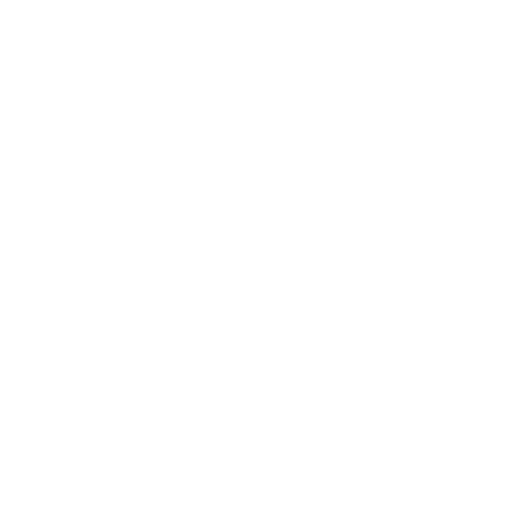
t = 0.00 s
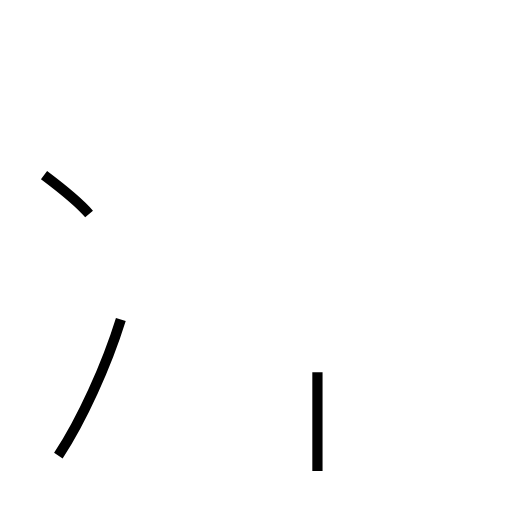
t = 0.90 s
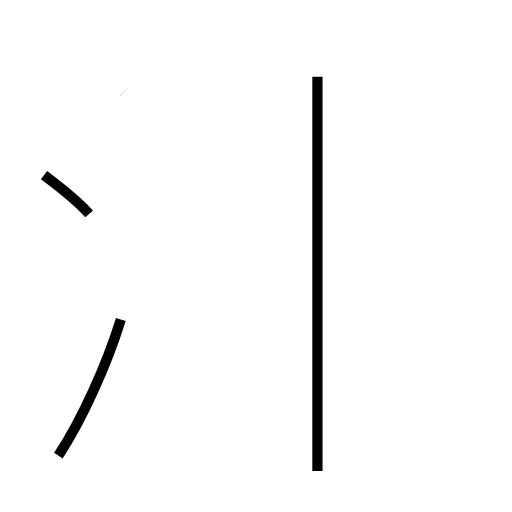
t = 1.77 s
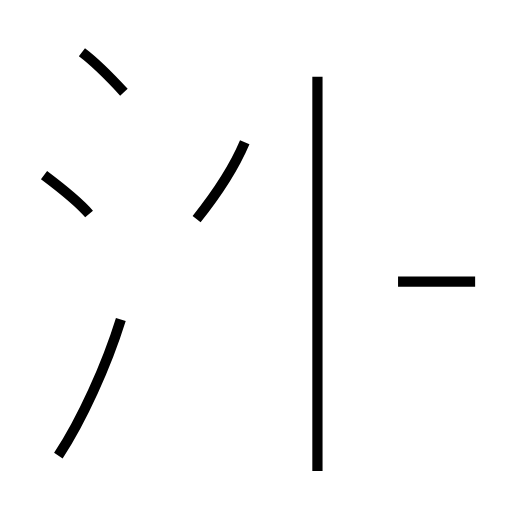
t = 2.43 s
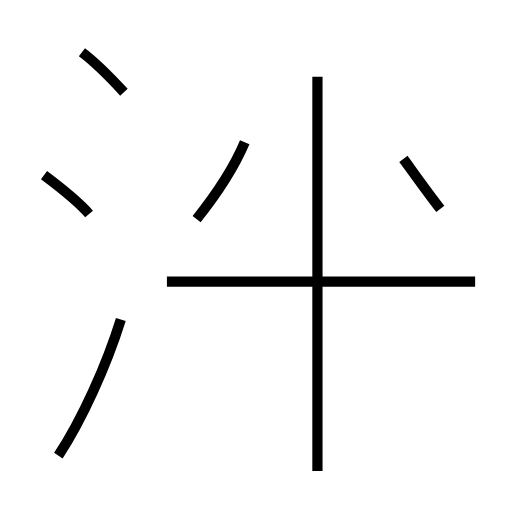
t = 3.29 s
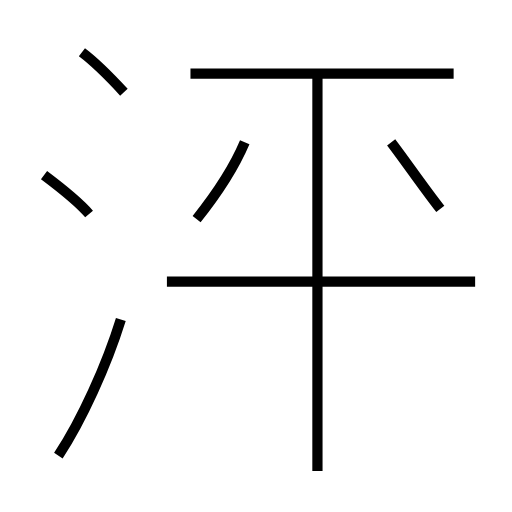
t = 4.12 s

The animated SVG that drew these frames (rendered in a browser with its animation timeline set to each time). Animation: 8 SMIL elements (animate=8); one cycle of 4.12 s.

<?xml version='1.0' encoding='utf-8'?>
<svg viewBox="0.0 -6.0 50.0 50.0" version="1.1" xmlns="http://www.w3.org/2000/svg"><rect x="-1000" y="-1000" width="2000" height="2000" stroke="white" fill="white" /><g style="fill:none;stroke:#000000;stroke-width:1"><path d="M 5.7 0.5 C 8.0 -3.0 10.4 -8.3 11.8 -12.8 " transform="translate(0.0 38.0)" stroke-dasharray="14.672900701414827" stroke-dashoffset="14.672900701414827"><animate attributeName="stroke-dashoffset" from="14.672900701414827" to="0" dur="0.4401870210424448s" begin="0s" fill="freeze" /></path><path d="M 8.7 -23.1 C 7.5 -24.5 5.5 -26.0 4.3 -26.9 " transform="translate(0.0 38.0)" stroke-dasharray="5.82448520650415" stroke-dashoffset="5.82448520650415"><animate attributeName="stroke-dashoffset" from="5.82448520650415" to="0" dur="0.17473455619512449s" begin="0.4401870210424448s" fill="freeze" /></path><path d="M 31.0 2.0 L 31.0 -36.5 " transform="translate(0.0 38.0)" stroke-dasharray="38.5" stroke-dashoffset="38.5"><animate attributeName="stroke-dashoffset" from="38.5" to="0" dur="1.155s" begin="0.6149215772375692s" fill="freeze" /></path><path d="M 12.1 -35.0 C 10.9 -36.3 9.2 -38.0 8.0 -38.9 " transform="translate(0.0 38.0)" stroke-dasharray="5.664781075346097" stroke-dashoffset="5.664781075346097"><animate attributeName="stroke-dashoffset" from="5.664781075346097" to="0" dur="0.16994343226038292s" begin="1.7699215772375694s" fill="freeze" /></path><path d="M 19.2 -22.6 C 20.8 -24.6 22.8 -27.5 23.9 -30.1 " transform="translate(0.0 38.0)" stroke-dasharray="8.875705722945982" stroke-dashoffset="8.875705722945982"><animate attributeName="stroke-dashoffset" from="8.875705722945982" to="0" dur="0.26627117168837944s" begin="1.9398650094979524s" fill="freeze" /></path><path d="M 46.4 -16.5 L 16.3 -16.5 " transform="translate(0.0 38.0)" stroke-dasharray="30.099999999999998" stroke-dashoffset="30.099999999999998"><animate attributeName="stroke-dashoffset" from="30.099999999999998" to="0" dur="0.9029999999999999s" begin="2.2061361811863316s" fill="freeze" /></path><path d="M 43.0 -23.6 C 41.5 -25.5 39.5 -28.4 38.2 -30.1 " transform="translate(0.0 38.0)" stroke-dasharray="8.080680480610523" stroke-dashoffset="8.080680480610523"><animate attributeName="stroke-dashoffset" from="8.080680480610523" to="0" dur="0.2424204144183157s" begin="3.1091361811863316s" fill="freeze" /></path><path d="M 44.3 -36.8 L 18.6 -36.8" transform="translate(0.0 38.0)" stroke-dasharray="25.699999999999996" stroke-dashoffset="25.699999999999996"><animate attributeName="stroke-dashoffset" from="25.699999999999996" to="0" dur="0.7709999999999998s" begin="3.3515565956046474s" fill="freeze" /></path></g></svg>
